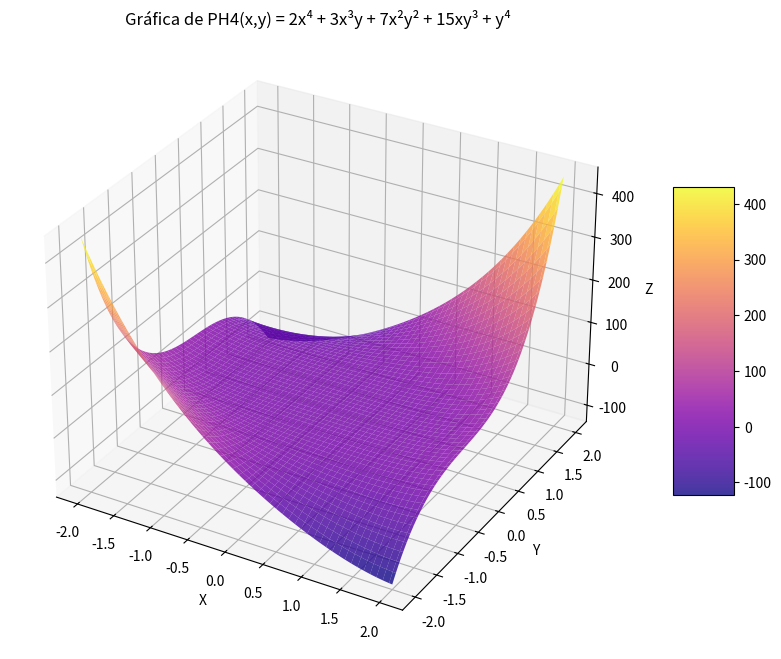

The matplotlib source for this figure:
import numpy as np
import matplotlib.pyplot as plt
from mpl_toolkits.mplot3d import Axes3D

# Definir el polinomio: 2x^4 + 3x^3y + 7x^2y^2 + 15xy^3 + y^4
def P(x, y):
    return 2*x**4 + 3*x**3*y + 7*x**2*y**2 + 15*x*y**3 + y**4

# Crear una malla de puntos x, y
x = np.linspace(-2, 2, 100)
y = np.linspace(-2, 2, 100)
X, Y = np.meshgrid(x, y)

# Evaluar el polinomio en la malla
Z = P(X, Y)

# Crear la figura 3D
fig = plt.figure(figsize=(12, 8))
ax = fig.add_subplot(111, projection='3d')

# Graficar la superficie
surf = ax.plot_surface(X, Y, Z, cmap='plasma', alpha=0.8, linewidth=0, antialiased=True)

# Etiquetas y título
ax.set_xlabel('X')
ax.set_ylabel('Y')
ax.set_zlabel('Z')
ax.set_title('Gráfica de PH4(x,y) = 2x⁴ + 3x³y + 7x²y² + 15xy³ + y⁴')

# Agregar barra de colores
plt.colorbar(surf, shrink=0.5, aspect=5)

# Mostrar
plt.show()

#Deepseek. (2026). Código de ejemplo para graficar un polinomio homogéneo en Python 
